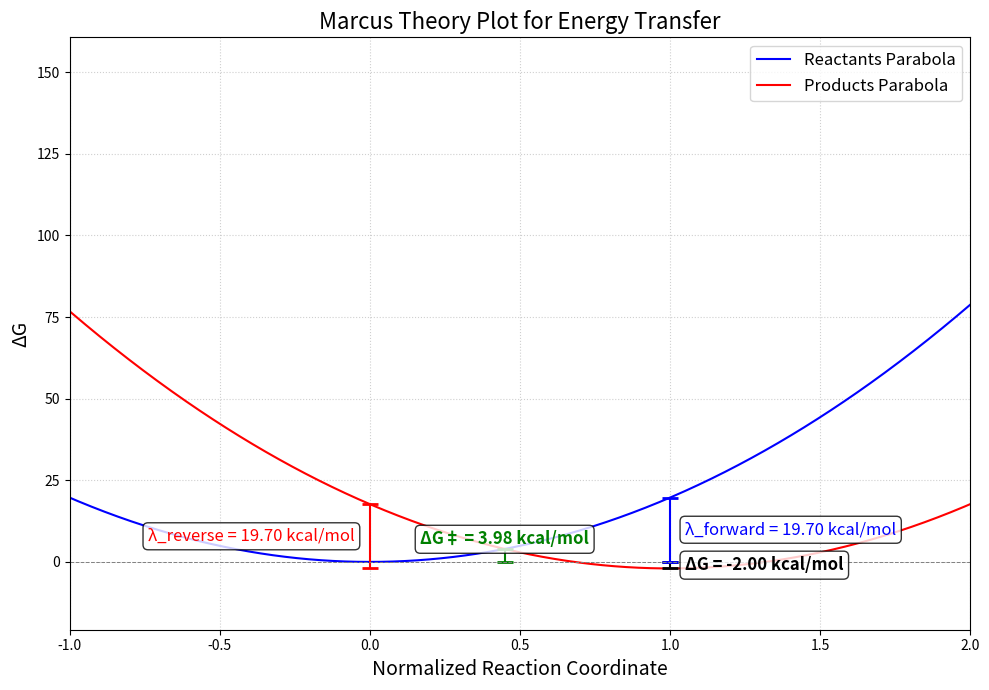

Reproduce this figure in Python.
import math
import numpy as np
import matplotlib.pyplot as plt

from typing import Tuple, Dict, Any


def _compute_marcus_core(
    pc_adiabatic_E_T: float,
    pc_lambda_S_T: float,
    pc_lambda_T_S: float,
    quencher_E_T: float,
    quencher_lambda_S_T: float,
    quencher_lambda_T_S: float,
    symmetric_approx: bool = False,
) -> Tuple[float, float, float, float, float, bool, str]:
    """Shared core logic for computing driving force and activation barriers.

    Returns
    -------
    dG : float
        Thermodynamic driving force.
    dG_activation_forward : float
        Forward activation barrier.
    dG_activation_backward : float
        Backward activation barrier.
    lambda_forward : float
        Forward reorganization energy.
    lambda_reverse : float
        Reverse reorganization energy.
    symmetric_flag : bool
        Whether the symmetric approximation has been applied.
    reason : str
        Short reason why the symmetric approximation was used (if any).
    """

    dG = quencher_E_T - pc_adiabatic_E_T
    lambda_forward = pc_lambda_T_S + quencher_lambda_S_T
    lambda_reverse = pc_lambda_S_T + quencher_lambda_T_S

    reason = ""
    # Expression from the original calculate_driving_force_and_barrier
    root_arg = lambda_forward * lambda_reverse + ((lambda_forward - lambda_reverse) * dG)
    auto_symmetric = root_arg < 0 or abs(lambda_forward - lambda_reverse) < 1e-10

    if auto_symmetric:
        symmetric_approx = True
        reason = "parabolas_do_not_intersect_or_symmetric"
    if not symmetric_approx:
        root_term = math.sqrt(root_arg)
        dG_activation = lambda_forward * (
            ((root_term - lambda_reverse) / (lambda_forward - lambda_reverse)) ** 2
        )
    else:
        lambda_rxn = math.sqrt(max(lambda_forward * lambda_reverse, 0.0))
        if lambda_rxn <= 0:
            # Fallback in case of numerical issues
            dG_activation = 0.0
            reason = reason or "invalid_lambda_product"
        else:
            dG_activation = (lambda_rxn + dG) ** 2 / (4 * lambda_rxn)

    dG_activation_backward = dG_activation + abs(dG)
    return (
        dG,
        dG_activation,
        dG_activation_backward,
        lambda_forward,
        lambda_reverse,
        symmetric_approx,
        reason,
    )


def calculate_driving_force_and_barrier(
    pc_adiabatic_E_T: float,
    pc_lambda_S_T: float,
    pc_lambda_T_S: float,
    quencher_E_T: float,
    quencher_lambda_S_T: float,
    quencher_lambda_T_S: float,
    symmetric_approx: bool = False,
) -> Tuple[float, float, float]:
    """Calculate thermodynamic driving force and barrier heights for EnT.

    In ``symmetric_approx`` mode, uses the symmetric approximation for the
    reorganization energy (geometric mean of forward and reverse
    reorganization energies).

    If the product and reactant parabolas do not intersect properly
    (negative square-root argument or nearly identical reorganization
    energies), the symmetric approximation is applied automatically.
    """

    (
        dG,
        dG_activation,
        dG_activation_backward,
        _lambda_forward,
        _lambda_reverse,
        symmetric_flag,
        reason,
    ) = _compute_marcus_core(
        pc_adiabatic_E_T,
        pc_lambda_S_T,
        pc_lambda_T_S,
        quencher_E_T,
        quencher_lambda_S_T,
        quencher_lambda_T_S,
        symmetric_approx,
    )

    if symmetric_flag and not symmetric_approx:
        # Only warn if the user did not explicitly request symmetric_approx=True
        print(
            "Warning: Product and reactant parabolas do not intersect properly. Using symmetric approximation.",
            f"Reason: {reason}",
        )

    return dG, dG_activation, dG_activation_backward


def plot_reaction_coordinate(
    pc_adiabatic_E_T: float,
    pc_lambda_S_T: float,
    pc_lambda_T_S: float,
    quencher_E_T: float,
    quencher_lambda_S_T: float,
    quencher_lambda_T_S: float,
    unit: str = "kcal/mol",
    *,
    render: bool = False,
    show: bool = False,
) -> Dict[str, Any]:
    """Plot the Marcus-theory parabolas for a triplet–triplet energy transfer reaction.

    Returns a dictionary that contains the matplotlib figure, metadata
    (limits, key energies, TS position) and a flag that indicates
    whether the symmetric approximation was applied.

    This keeps compatibility with existing callers that only use the
    figure (access via ``result["fig"]``).
    """

    # --- 1. Compute core values via shared logic ---
    (
        dG,
        dG_activation,
        dG_activation_backward,
        lambda_f,
        lambda_r,
        symmetric_flag,
        reason,
    ) = _compute_marcus_core(
        pc_adiabatic_E_T,
        pc_lambda_S_T,
        pc_lambda_T_S,
        quencher_E_T,
        quencher_lambda_S_T,
        quencher_lambda_T_S,
        symmetric_approx=False,
    )

    # --- 2. Intersection / reaction coordinate of the transition state ---
    a = lambda_f - lambda_r
    b = 2 * lambda_r
    c = -(lambda_r + dG)
    discriminant = b**2 - 4 * a * c

    x_intersect = 0.5  # sensible default position

    if not symmetric_flag and abs(a) >= 1e-10 and discriminant >= 0:
        # Regular case: quadratic equation is well behaved
        sol1 = (-b + math.sqrt(discriminant)) / (2 * a)
        sol2 = (-b - math.sqrt(discriminant)) / (2 * a)
        x_intersect = sol1 if abs(sol1 - 0.5) < abs(sol2 - 0.5) else sol2
    else:
        # Symmetric approximation or numerically problematic case
        if not symmetric_flag:
            symmetric_flag = True
            reason = reason or "quadratic_intersection_failed"
        # Choose a TS position based on curve shape; for strongly
        # exergonic reactions the TS tends to shift towards reactants/products.
        try:
            lambda_rxn = math.sqrt(max(lambda_f * lambda_r, 0.0))
            if lambda_rxn > 0:
                # Inspired by the standard Marcus expression:
                # x roughly proportional to (lambda_r + dG) / (lambda_f + lambda_r)
                denom = lambda_f + lambda_r
                if abs(denom) > 1e-12:
                    x_intersect = (lambda_r + dG) / denom
                else:
                    x_intersect = 0.5
            else:
                x_intersect = 0.5
        except Exception:
            x_intersect = 0.5

    # --- 3. Plotting with robust scaling ---
    # x-scale: always include 0, 1 and the TS position
    key_x_points = [0.0, 1.0, float(x_intersect)]
    x_min_core = min(key_x_points)
    x_max_core = max(key_x_points)
    # Padding around the key points
    x_span = max(x_max_core - x_min_core, 1.0)
    xmin = x_min_core - 0.5 * x_span
    xmax = x_max_core + 0.5 * x_span

    # Ensure a minimal useful window
    xmin = min(xmin, -1.0)
    xmax = max(xmax, 2.0)

    x_coords = np.linspace(xmin - 0.5 * x_span, xmax + 0.5 * x_span, 1000)
    G_initial = lambda_f * x_coords**2
    G_final = lambda_r * (x_coords - 1) ** 2 + dG

    plt.figure(figsize=(10, 7))
    plt.plot(x_coords, G_initial, "b-", label="Reactants Parabola")
    plt.plot(x_coords, G_final, "r-", label="Products Parabola")

    # y-scale: include all relevant energy values
    key_y_points = [
        0.0,
        float(dG),
        float(dG_activation),
        float(dG_activation_backward),
        float(lambda_f),
        float(lambda_r + dG),
    ]
    ymin_core = min(key_y_points + [min(G_initial.min(), G_final.min())])
    ymax_core = max(key_y_points + [max(G_initial.max(), G_final.max())])

    # Safety padding so annotations are not clipped
    y_span = max(ymax_core - ymin_core, 1.0)
    ymin = ymin_core - 0.15 * y_span
    ymax = ymax_core + 0.3 * y_span

    plt.ylim(ymin, ymax)
    plt.xlim(xmin, xmax)

    # ΔG line (vertical at x = 1)
    plt.plot([1, 1], [0, dG], "-", color="black")
    plt.plot(
        [1, 1],
        [0, dG],
        marker="_",
        markersize=12,
        linestyle="None",
        color="black",
        markeredgewidth=2,
    )
    plt.text(
        1.05,
        dG / 2,
        f"ΔG = {dG:.2f} {unit}",
        va="center",
        ha="left",
        fontsize=12,
        fontweight="bold",
        bbox=dict(boxstyle="round", facecolor="white", alpha=0.8),
    )

    # ΔG‡ (forward) at x_intersect
    plt.plot([x_intersect, x_intersect], [0, dG_activation], "-", color="green")
    plt.plot(
        [x_intersect, x_intersect],
        [0, dG_activation],
        marker="_",
        markersize=12,
        linestyle="None",
        color="green",
        markeredgewidth=2,
    )
    plt.text(
        x_intersect,
        dG_activation * 1.05,
        f"ΔG‡ = {dG_activation:.2f} {unit}",
        va="bottom",
        ha="center",
        fontsize=12,
        color="green",
        fontweight="bold",
        bbox=dict(boxstyle="round", facecolor="white", alpha=0.8),
    )

    # λ_forward at x = 1
    plt.plot([1, 1], [0, lambda_f], "-", color="blue")
    plt.plot(
        [1, 1],
        [0, lambda_f],
        marker="_",
        markersize=12,
        linestyle="None",
        color="blue",
        markeredgewidth=2,
    )
    plt.text(
        1.05,
        lambda_f / 2,
        f"λ_forward = {lambda_f:.2f} {unit}",
        va="center",
        ha="left",
        fontsize=12,
        color="blue",
        bbox=dict(boxstyle="round", facecolor="white", alpha=0.8),
    )

    # λ_reverse at x = 0 (from the product level)
    plt.plot([0, 0], [dG, lambda_r + dG], "-", color="red")
    plt.plot(
        [0, 0],
        [dG, lambda_r + dG],
        marker="_",
        markersize=12,
        linestyle="None",
        color="red",
        markeredgewidth=2,
    )
    plt.text(
        -0.05,
        dG + (lambda_r / 2),
        f"λ_reverse = {lambda_r:.2f} {unit}",
        va="center",
        ha="right",
        fontsize=12,
        color="red",
        bbox=dict(boxstyle="round", facecolor="white", alpha=0.8),
    )

    fig = plt.gcf()
    ax = plt.gca()
    ax.set_title("Marcus Theory Plot for Energy Transfer", fontsize=16)
    ax.set_xlabel("Normalized Reaction Coordinate", fontsize=14)
    ax.set_ylabel("ΔG", fontsize=14)
    ax.axhline(0, color="grey", linestyle="--", linewidth=0.7)
    ax.grid(True, linestyle=":", alpha=0.6)
    ax.legend(loc="best", fontsize=12)
    fig.tight_layout()

    if render:
        try:
            fig.canvas.draw_idle()
        except Exception:
            pass
    if show:
        plt.show()

    result: Dict[str, Any] = {
        "fig": fig,
        "ax": ax,
        "dG": dG,
        "dG_activation_forward": dG_activation,
        "dG_activation_backward": dG_activation_backward,
        "lambda_forward": lambda_f,
        "lambda_reverse": lambda_r,
        "x_intersect": x_intersect,
        "xlim": (xmin, xmax),
        "ylim": (ymin, ymax),
        "symmetric_approx": symmetric_flag,
        "symmetric_reason": reason,
    }
    return result


if __name__ == "__main__":
    res = plot_reaction_coordinate(
        pc_adiabatic_E_T=62.9,
        pc_lambda_S_T=6.5,
        pc_lambda_T_S=6.5,
        quencher_E_T=60.9,
        quencher_lambda_S_T=13.2,
        quencher_lambda_T_S=13.2,
        unit="kcal/mol",
        render=True,
        show=True,
    )

    dG, dG_act, dG_act_bwd = calculate_driving_force_and_barrier(
        pc_adiabatic_E_T=60.0,
        pc_lambda_S_T=2.0,
        pc_lambda_T_S=3.0,
        quencher_E_T=55.0,
        quencher_lambda_S_T=55.0,
        quencher_lambda_T_S=55.0,
        symmetric_approx=False,
    )

    print(dG, dG_act, dG_act_bwd)
